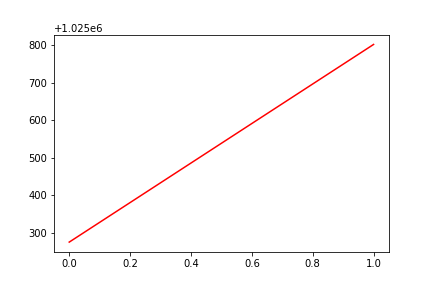

Data behind this chart, as committed beside it:
, date, assets
0, 0, 1025275
1, 20170104, 1025803
